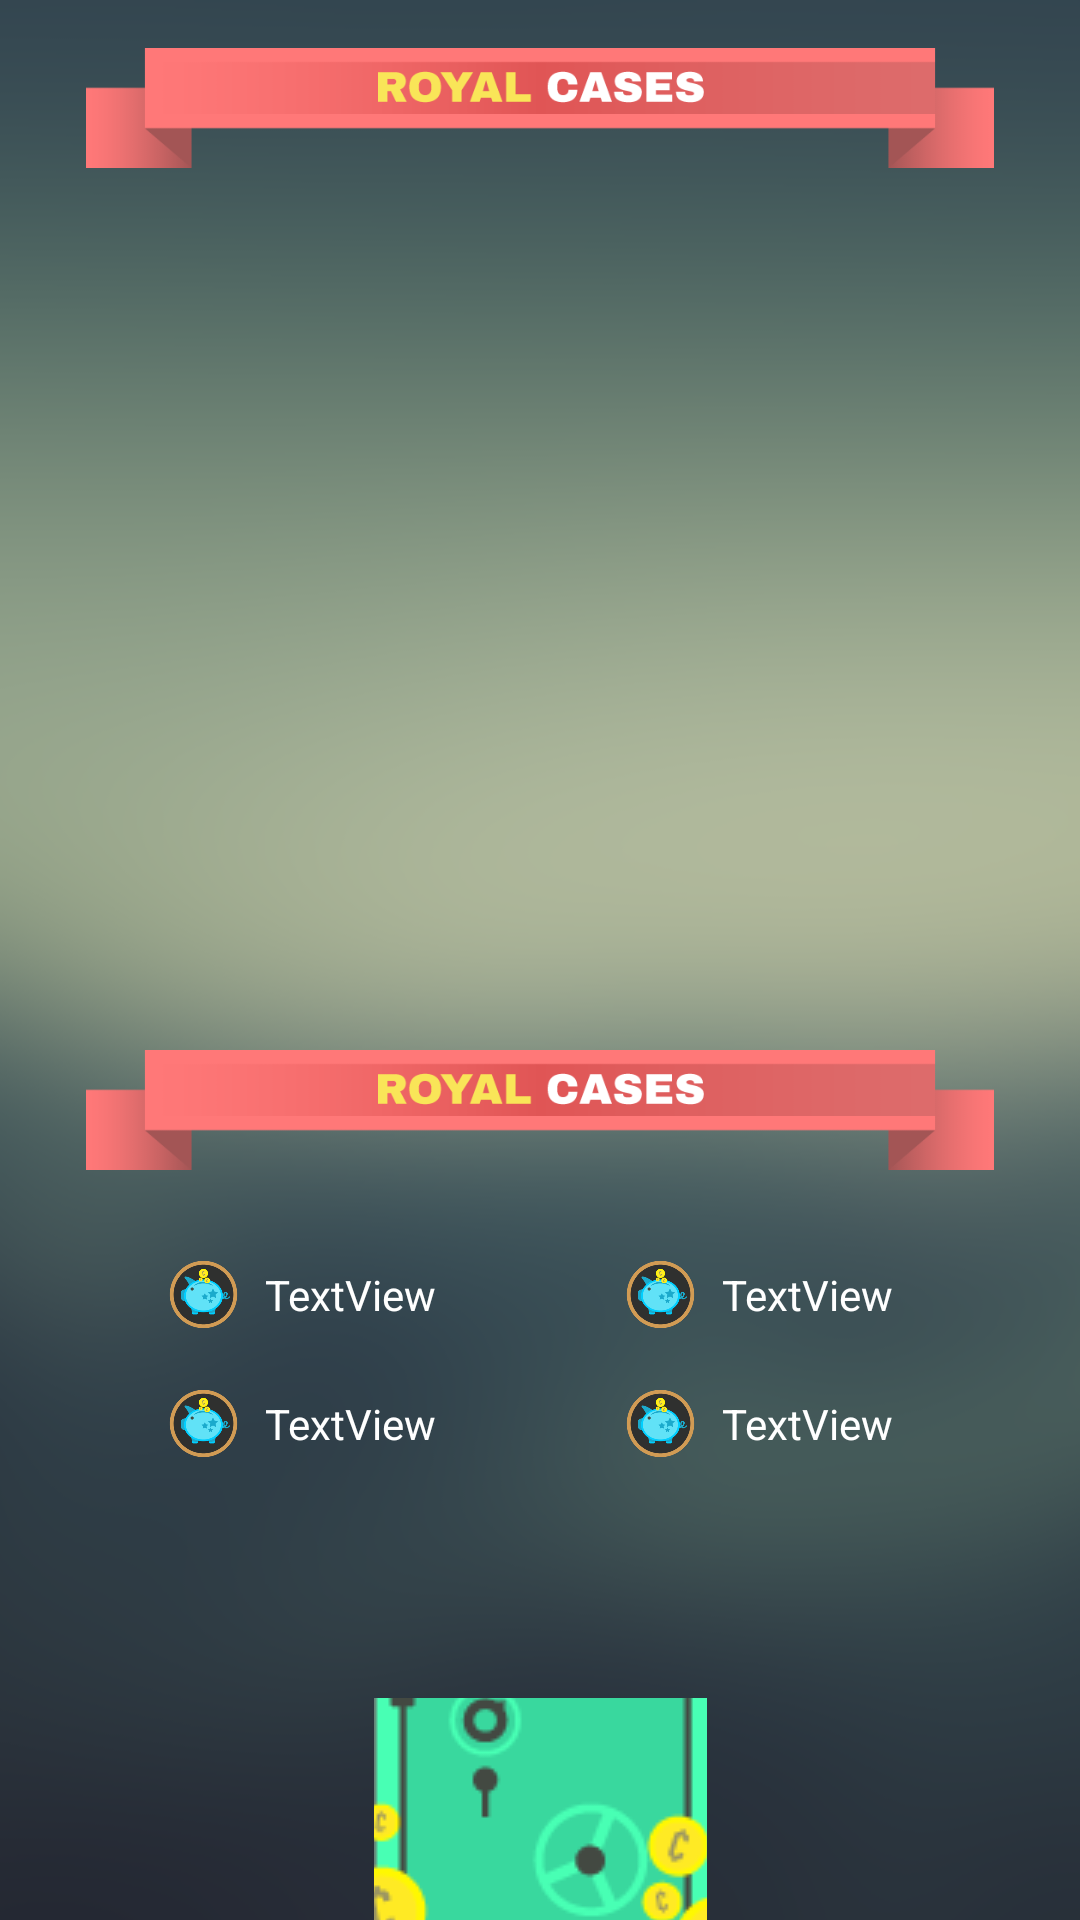

Write the Android layout XML for this screen, with the resource values it uses.
<!-- AndroidManifest.xml: application theme AppTheme -->
<!-- res/layout/activity_case_done.xml -->
<?xml version="1.0" encoding="utf-8"?>
<android.support.constraint.ConstraintLayout xmlns:android="http://schemas.android.com/apk/res/android"
    xmlns:app="http://schemas.android.com/apk/res-auto"
    xmlns:tools="http://schemas.android.com/tools"
    android:layout_width="match_parent"
    android:layout_height="match_parent"
    tools:context="studio.bowman.gamblegame.CaseDone"
    android:background="@drawable/background">

    <ImageView
        android:id="@+id/title2"
        android:layout_width="310dp"
        android:layout_height="40dp"
        android:layout_marginLeft="8dp"
        android:layout_marginRight="8dp"
        android:layout_marginTop="8dp"
        app:layout_constraintLeft_toLeftOf="parent"
        app:layout_constraintRight_toRightOf="parent"
        app:layout_constraintTop_toBottomOf="@+id/itemview"
        app:srcCompat="@drawable/title_img_1" />

    <ImageView
        android:id="@+id/title"
        android:layout_width="310dp"
        android:layout_height="40dp"
        android:layout_marginLeft="8dp"
        android:layout_marginRight="8dp"
        android:layout_marginTop="16dp"
        app:layout_constraintLeft_toLeftOf="parent"
        app:layout_constraintRight_toRightOf="parent"
        app:layout_constraintTop_toTopOf="parent"
        app:srcCompat="@drawable/title_img_1" />

    <ImageView
        android:id="@+id/itemview"
        android:layout_width="300dp"
        android:layout_height="270dp"
        android:layout_marginLeft="8dp"
        android:layout_marginRight="8dp"
        android:layout_marginTop="16dp"
        app:layout_constraintLeft_toLeftOf="parent"
        app:layout_constraintRight_toRightOf="parent"
        app:layout_constraintTop_toBottomOf="@+id/title"
        app:srcCompat="@drawable/case_prize_maske_whiteruby_fade" />

    <ImageButton
        android:id="@+id/mainBtn"
        android:layout_width="111dp"
        android:layout_height="74dp"
        android:layout_marginBottom="0dp"
        android:layout_marginLeft="8dp"
        android:layout_marginRight="8dp"
        app:layout_constraintBottom_toBottomOf="parent"
        app:layout_constraintLeft_toLeftOf="parent"
        app:layout_constraintRight_toRightOf="parent"
        app:srcCompat="@drawable/bail" />

    <TextView
        android:id="@+id/stats1"
        android:layout_width="wrap_content"
        android:layout_height="wrap_content"
        android:layout_marginLeft="32dp"
        android:layout_marginRight="0dp"
        android:layout_marginTop="32dp"
        android:text="TextView"
        android:textColor="@android:color/background_light"
        app:layout_constraintLeft_toLeftOf="@+id/title2"
        app:layout_constraintRight_toLeftOf="@+id/space7"
        app:layout_constraintTop_toBottomOf="@+id/title2" />

    <TextView
        android:id="@+id/stats2"
        android:layout_width="wrap_content"
        android:layout_height="wrap_content"
        android:text="TextView"
        android:layout_marginRight="8dp"
        app:layout_constraintRight_toRightOf="@+id/stats1"
        android:layout_marginLeft="8dp"
        app:layout_constraintLeft_toLeftOf="@+id/stats1"
        android:layout_marginTop="24dp"
        app:layout_constraintTop_toBottomOf="@+id/stats1"
        android:textColor="@android:color/background_light"/>

    <TextView
        android:id="@+id/stats3"
        android:layout_width="wrap_content"
        android:layout_height="wrap_content"
        android:text="TextView"
        android:textColor="@android:color/background_light"
        app:layout_constraintLeft_toRightOf="@+id/space7"
        android:layout_marginLeft="32dp"
        android:layout_marginRight="0dp"
        app:layout_constraintRight_toRightOf="@+id/title2"
        android:layout_marginTop="32dp"
        app:layout_constraintTop_toBottomOf="@+id/title2"
        app:layout_constraintHorizontal_bias="0.462" />

    <TextView
        android:id="@+id/stats4"
        android:textColor="@android:color/background_light"
        android:layout_width="wrap_content"
        android:layout_height="wrap_content"
        android:text="TextView"
        android:layout_marginTop="24dp"
        app:layout_constraintTop_toBottomOf="@+id/stats3"
        android:layout_marginRight="8dp"
        app:layout_constraintRight_toRightOf="@+id/stats3"
        android:layout_marginLeft="8dp"
        app:layout_constraintLeft_toLeftOf="@+id/stats3" />

    <Space
        android:layout_width="wrap_content"
        android:layout_height="wrap_content"
        android:layout_marginRight="8dp"
        app:layout_constraintRight_toRightOf="@+id/title2"
        android:layout_marginLeft="8dp"
        app:layout_constraintLeft_toLeftOf="@+id/title2"
        app:layout_constraintHorizontal_bias="0.488"
        android:layout_marginTop="32dp"
        app:layout_constraintTop_toBottomOf="@+id/title2"
        android:id="@+id/space7" />

    <ImageView
        android:id="@+id/back1"
        android:layout_width="25dp"
        android:layout_height="25dp"
        android:layout_marginBottom="8dp"
        android:layout_marginRight="8dp"
        android:layout_marginTop="8dp"
        android:background="0"
        app:layout_constraintBottom_toBottomOf="@+id/stats1"
        app:layout_constraintRight_toLeftOf="@+id/stats1"
        app:layout_constraintTop_toTopOf="@+id/stats1"
        app:srcCompat="@drawable/case_prize_ice_pig" />

    <ImageView
        android:id="@+id/back2"
        android:layout_width="25dp"
        android:layout_height="25dp"
        android:background="0"
        app:srcCompat="@drawable/case_prize_ice_pig"
        app:layout_constraintRight_toLeftOf="@+id/stats3"
        android:layout_marginRight="8dp"
        app:layout_constraintTop_toTopOf="@+id/stats3"
        android:layout_marginTop="8dp"
        app:layout_constraintBottom_toBottomOf="@+id/stats3"
        android:layout_marginBottom="8dp" />

    <ImageView
        android:id="@+id/back3"
        android:background="0"
        android:layout_width="25dp"
        android:layout_height="25dp"
        android:layout_marginBottom="8dp"
        android:layout_marginRight="8dp"
        android:layout_marginTop="8dp"
        app:layout_constraintBottom_toBottomOf="@+id/stats4"
        app:layout_constraintRight_toLeftOf="@+id/stats4"
        app:layout_constraintTop_toTopOf="@+id/stats4"
        app:srcCompat="@drawable/case_prize_ice_pig" />

    <ImageView
        android:id="@+id/back4"
        android:background="0"
        android:layout_width="25dp"
        android:layout_height="25dp"
        android:layout_marginBottom="8dp"
        android:layout_marginRight="8dp"
        android:layout_marginTop="8dp"
        app:layout_constraintBottom_toBottomOf="@+id/stats2"
        app:layout_constraintRight_toLeftOf="@+id/stats2"
        app:layout_constraintTop_toTopOf="@+id/stats2"
        app:srcCompat="@drawable/case_prize_ice_pig" />
</android.support.constraint.ConstraintLayout>
<!-- resources referenced by this layout -->
<resources>
  <!-- drawable background: png bitmap (drawable, 218817 bytes) -->
  <!-- drawable bail: png bitmap (drawable, 8579 bytes) -->
  <!-- drawable case_prize_ice_pig: png bitmap (drawable, 13135 bytes) -->
  <!-- drawable title_img_1: png bitmap (drawable, 6155 bytes) -->
  <style name="AppTheme" parent="Theme.AppCompat.Light.NoActionBar">
          
          <item name="colorPrimary">@color/colorPrimary</item>
          <item name="colorPrimaryDark">@color/colorPrimaryDark</item>
          <item name="colorAccent">@color/colorAccent</item>
      </style>
  <color name="colorPrimary">#000000</color>
  <color name="colorPrimaryDark">#000000</color>
  <color name="colorAccent">#000000</color>
</resources>
